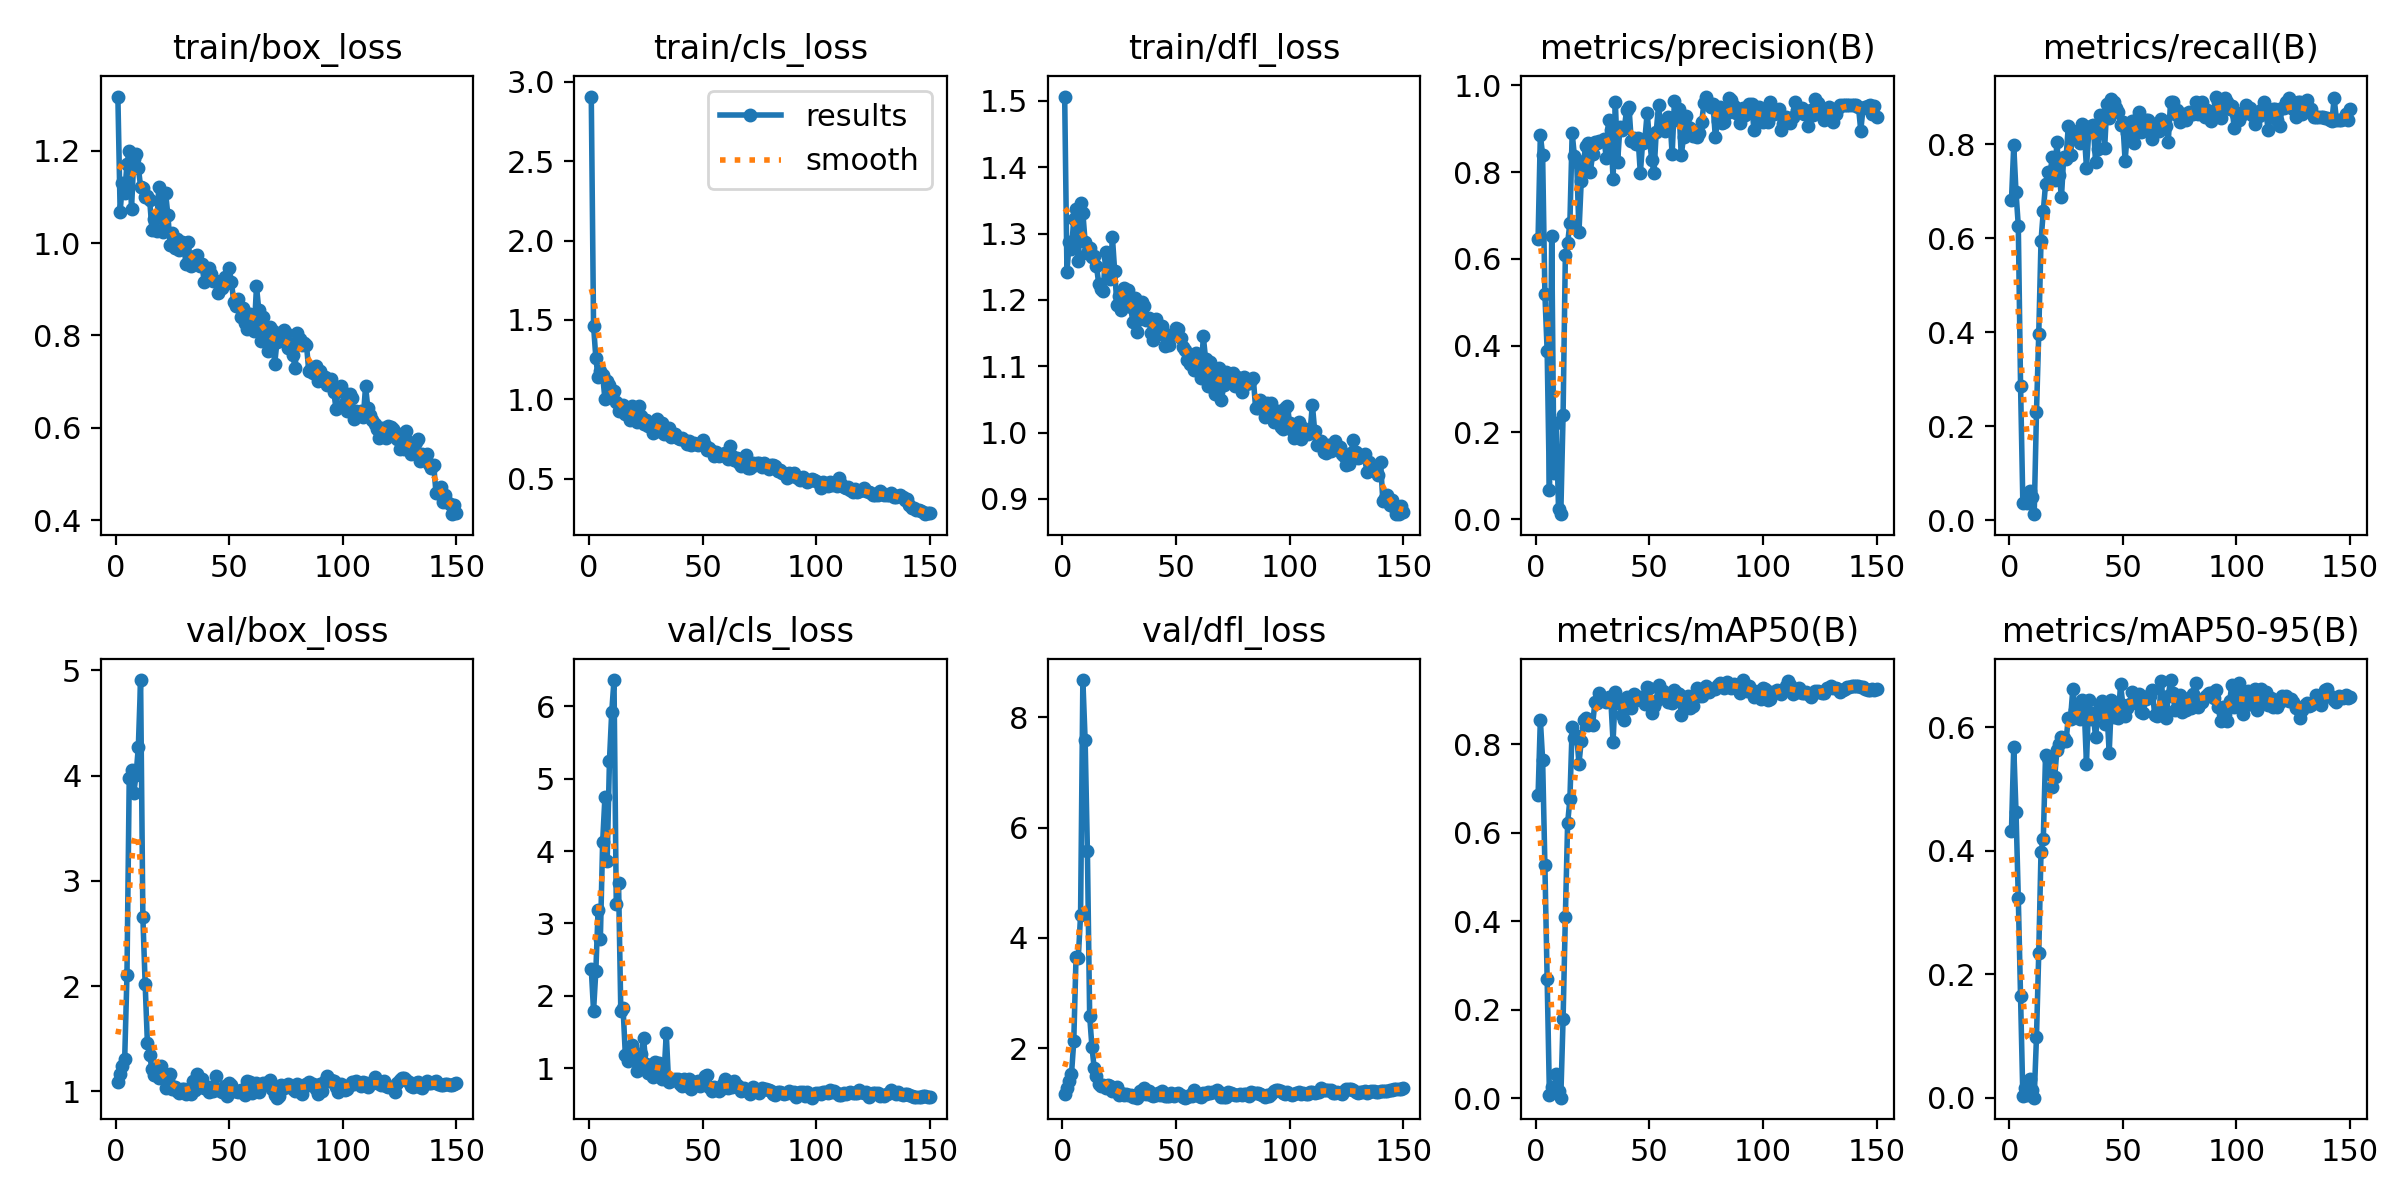

Data behind this chart, as committed beside it:
epoch, time, train/box_loss, train/cls_loss, train/dfl_loss, metrics/precision(B), metrics/recall(B), metrics/mAP50(B), metrics/mAP50-95(B), val/box_loss, val/cls_loss, val/dfl_loss, lr/pg0, lr/pg1, lr/pg2
1, 153.1, 1.317, 2.906, 1.507, 0.6468, 0.6802, 0.6845, 0.4328, 1.09, 2.373, 1.174, 0.0001834, 0.0001834, 0.0001834
2, 234, 1.068, 1.465, 1.243, 0.8854, 0.7971, 0.8549, 0.568, 1.166, 1.792, 1.291, 0.0003809, 0.0003809, 0.0003809
3, 309.6, 1.13, 1.262, 1.287, 0.8397, 0.6972, 0.7651, 0.4629, 1.238, 2.337, 1.409, 0.0005757, 0.0005757, 0.0005757
4, 385.8, 1.108, 1.138, 1.276, 0.5192, 0.6267, 0.5273, 0.3239, 1.309, 3.185, 1.533, 0.000768, 0.000768, 0.000768
5, 483.5, 1.171, 1.177, 1.322, 0.3866, 0.286, 0.2695, 0.1647, 2.104, 2.792, 2.129, 0.0009576, 0.0009576, 0.0009576
6, 567, 1.2, 1.152, 1.337, 0.06626, 0.0372, 0.007, 0.00299, 3.98, 4.123, 3.659, 0.001145, 0.001145, 0.001145
7, 655.3, 1.074, 1.004, 1.259, 0.653, 0.0375, 0.02633, 0.01634, 4.052, 4.742, 3.646, 0.001329, 0.001329, 0.001329
8, 743.5, 1.182, 1.115, 1.346, 0.1075, 0.0372, 0.01379, 0.00486, 3.838, 3.862, 4.421, 0.00151, 0.00151, 0.00151
9, 839, 1.192, 1.092, 1.331, 0.2228, 0.0622, 0.05439, 0.03083, 4.006, 5.249, 8.671, 0.001579, 0.001579, 0.001579
10, 917.9, 1.163, 1.026, 1.287, 0.02422, 0.0497, 0.01703, 0.01304, 4.27, 5.922, 7.585, 0.001568, 0.001568, 0.001568
11, 1004, 1.122, 1.052, 1.271, 0.01163, 0.0125, 0.00129, 0.00018, 4.909, 6.363, 5.573, 0.001557, 0.001557, 0.001557
12, 1092, 1.119, 0.9835, 1.278, 0.2394, 0.2293, 0.1783, 0.09812, 2.652, 3.275, 2.583, 0.001546, 0.001546, 0.001546
13, 1189, 1.1, 0.9262, 1.265, 0.608, 0.3958, 0.4088, 0.2338, 2.024, 3.562, 2.028, 0.001535, 0.001535, 0.001535
14, 1277, 1.102, 0.958, 1.267, 0.6362, 0.5939, 0.6208, 0.3989, 1.454, 1.787, 1.636, 0.001524, 0.001524, 0.001524
15, 1357, 1.093, 0.9644, 1.251, 0.6825, 0.657, 0.6754, 0.4189, 1.344, 1.828, 1.506, 0.001513, 0.001513, 0.001513
16, 1438, 1.029, 0.9055, 1.224, 0.8899, 0.7158, 0.8386, 0.5557, 1.208, 1.177, 1.361, 0.001502, 0.001502, 0.001502
17, 1519, 1.051, 0.9273, 1.217, 0.8365, 0.7406, 0.8129, 0.5501, 1.151, 1.099, 1.323, 0.001491, 0.001491, 0.001491
18, 1609, 1.026, 0.8689, 1.214, 0.8227, 0.7397, 0.8189, 0.5252, 1.222, 1.129, 1.345, 0.00148, 0.00148, 0.00148
19, 1686, 1.122, 0.9577, 1.272, 0.6622, 0.7716, 0.7561, 0.5034, 1.128, 1.317, 1.29, 0.001469, 0.001469, 0.001469
20, 1778, 1.068, 0.9127, 1.265, 0.7805, 0.7234, 0.8073, 0.519, 1.236, 1.229, 1.33, 0.001458, 0.001458, 0.001458
21, 1864, 1.023, 0.8595, 1.232, 0.8261, 0.8053, 0.8541, 0.5631, 1.168, 0.9578, 1.316, 0.001447, 0.001447, 0.001447
22, 1959, 1.108, 0.959, 1.295, 0.8595, 0.7342, 0.8592, 0.5738, 1.034, 1.174, 1.226, 0.001436, 0.001436, 0.001436
23, 2056, 1.061, 0.8924, 1.243, 0.8679, 0.6875, 0.8439, 0.5843, 1.106, 1.197, 1.243, 0.001425, 0.001425, 0.001425
24, 2148, 0.9962, 0.8433, 1.192, 0.8012, 0.7736, 0.8454, 0.583, 1.164, 1.417, 1.294, 0.001414, 0.001414, 0.001414
25, 2228, 1.021, 0.8688, 1.205, 0.8406, 0.7688, 0.8431, 0.5774, 1.019, 1.061, 1.155, 0.001403, 0.001403, 0.001403
26, 2305, 0.9897, 0.8311, 1.185, 0.8703, 0.8378, 0.8947, 0.6156, 1.037, 0.9286, 1.199, 0.001392, 0.001392, 0.001392
27, 2380, 1.009, 0.8522, 1.218, 0.868, 0.7777, 0.8923, 0.6141, 0.9987, 0.9555, 1.154, 0.001381, 0.001381, 0.001381
28, 2459, 0.9841, 0.7868, 1.196, 0.871, 0.8271, 0.9156, 0.6623, 0.987, 0.8801, 1.171, 0.00137, 0.00137, 0.00137
29, 2533, 1.001, 0.8419, 1.215, 0.8723, 0.8253, 0.904, 0.6273, 1.024, 1.084, 1.16, 0.001359, 0.001359, 0.001359
30, 2624, 0.9938, 0.8769, 1.19, 0.8758, 0.8158, 0.9006, 0.6315, 1.018, 1.043, 1.148, 0.001348, 0.001348, 0.001348
31, 2721, 0.9544, 0.7988, 1.167, 0.8334, 0.8034, 0.894, 0.6127, 0.9706, 1.074, 1.112, 0.001337, 0.001337, 0.001337
32, 2808, 1.002, 0.854, 1.203, 0.9193, 0.8438, 0.9075, 0.6446, 1.001, 0.8447, 1.14, 0.001326, 0.001326, 0.001326
33, 2880, 0.9496, 0.7791, 1.151, 0.8981, 0.827, 0.9013, 0.6322, 0.9764, 0.8996, 1.107, 0.001315, 0.001315, 0.001315
34, 2977, 0.9705, 0.7928, 1.171, 0.7832, 0.7499, 0.8054, 0.541, 1.101, 1.483, 1.224, 0.001304, 0.001304, 0.001304
35, 3063, 0.9719, 0.8212, 1.197, 0.962, 0.8252, 0.9178, 0.6439, 1.011, 0.8141, 1.166, 0.001293, 0.001293, 0.001293
36, 3155, 0.9745, 0.7634, 1.191, 0.8222, 0.838, 0.8929, 0.614, 1.165, 0.8366, 1.278, 0.001282, 0.001282, 0.001282
37, 3243, 0.9512, 0.7672, 1.17, 0.903, 0.8402, 0.8987, 0.6227, 1.046, 0.8368, 1.181, 0.001271, 0.001271, 0.001271
38, 3326, 0.9546, 0.7844, 1.173, 0.8978, 0.7626, 0.865, 0.5837, 1.12, 0.8555, 1.225, 0.00126, 0.00126, 0.00126
39, 3418, 0.9147, 0.7538, 1.149, 0.9039, 0.7899, 0.8539, 0.6226, 1.029, 0.8557, 1.155, 0.001249, 0.001249, 0.001249
40, 3495, 0.9218, 0.7502, 1.14, 0.9441, 0.8617, 0.9068, 0.6324, 1.045, 0.7753, 1.144, 0.001238, 0.001238, 0.001238
41, 3573, 0.9456, 0.7566, 1.172, 0.9505, 0.8572, 0.899, 0.643, 0.9893, 0.7556, 1.153, 0.001227, 0.001227, 0.001227
42, 3660, 0.9335, 0.7433, 1.162, 0.872, 0.7915, 0.8816, 0.6054, 1.044, 0.855, 1.199, 0.001216, 0.001216, 0.001216
43, 3744, 0.9179, 0.7176, 1.148, 0.8779, 0.8854, 0.914, 0.6269, 0.9981, 0.7484, 1.155, 0.001205, 0.001205, 0.001205
44, 3828, 0.9174, 0.735, 1.161, 0.8642, 0.8546, 0.9007, 0.5588, 1.144, 0.8459, 1.232, 0.001194, 0.001194, 0.001194
45, 3915, 0.8912, 0.7129, 1.131, 0.8793, 0.8962, 0.9041, 0.6448, 1.013, 0.7191, 1.142, 0.001183, 0.001183, 0.001183
46, 4006, 0.9056, 0.7248, 1.148, 0.7974, 0.8887, 0.9065, 0.6169, 1.008, 0.7785, 1.137, 0.001172, 0.001172, 0.001172
47, 4092, 0.9019, 0.718, 1.132, 0.8675, 0.8775, 0.902, 0.6371, 0.9932, 0.8159, 1.142, 0.001161, 0.001161, 0.001161
48, 4177, 0.9265, 0.7158, 1.147, 0.875, 0.8681, 0.891, 0.6151, 1.051, 0.8266, 1.192, 0.00115, 0.00115, 0.00115
49, 4249, 0.9141, 0.7209, 1.15, 0.9364, 0.841, 0.9288, 0.6697, 0.9571, 0.748, 1.132, 0.001139, 0.001139, 0.001139
50, 4335, 0.9449, 0.7452, 1.158, 0.8766, 0.8463, 0.9258, 0.6368, 1.079, 0.8239, 1.178, 0.001128, 0.001128, 0.001128
51, 4418, 0.9147, 0.7101, 1.156, 0.8289, 0.7649, 0.8693, 0.6187, 1.061, 0.8913, 1.192, 0.001117, 0.001117, 0.001117
52, 4507, 0.8714, 0.6838, 1.143, 0.7977, 0.8236, 0.8869, 0.632, 1.001, 0.9064, 1.155, 0.001106, 0.001106, 0.001106
53, 4592, 0.8642, 0.6911, 1.129, 0.8928, 0.8137, 0.8976, 0.6383, 1.006, 0.7405, 1.125, 0.001095, 0.001095, 0.001095
54, 4678, 0.8781, 0.6747, 1.125, 0.9536, 0.8492, 0.9342, 0.6568, 0.9971, 0.6814, 1.109, 0.001084, 0.001084, 0.001084
55, 4757, 0.8394, 0.6446, 1.11, 0.9045, 0.8015, 0.9204, 0.6535, 1.013, 0.7413, 1.124, 0.001073, 0.001073, 0.001073
56, 4858, 0.8586, 0.6708, 1.104, 0.9172, 0.8518, 0.9189, 0.6393, 1.004, 0.7151, 1.156, 0.001062, 0.001062, 0.001062
57, 4945, 0.8276, 0.6434, 1.103, 0.8938, 0.8681, 0.9132, 0.6546, 0.9673, 0.6918, 1.142, 0.001051, 0.001051, 0.001051
58, 5041, 0.8135, 0.647, 1.094, 0.9279, 0.8254, 0.8961, 0.6249, 1.101, 0.7091, 1.241, 0.00104, 0.00104, 0.00104
59, 5131, 0.8458, 0.6536, 1.12, 0.925, 0.8274, 0.9163, 0.6236, 1.084, 0.7784, 1.166, 0.001029, 0.001029, 0.001029
60, 5215, 0.8398, 0.6633, 1.101, 0.8411, 0.8523, 0.8938, 0.6465, 0.9869, 0.8439, 1.132, 0.001018, 0.001018, 0.001018
... 90 more rows
